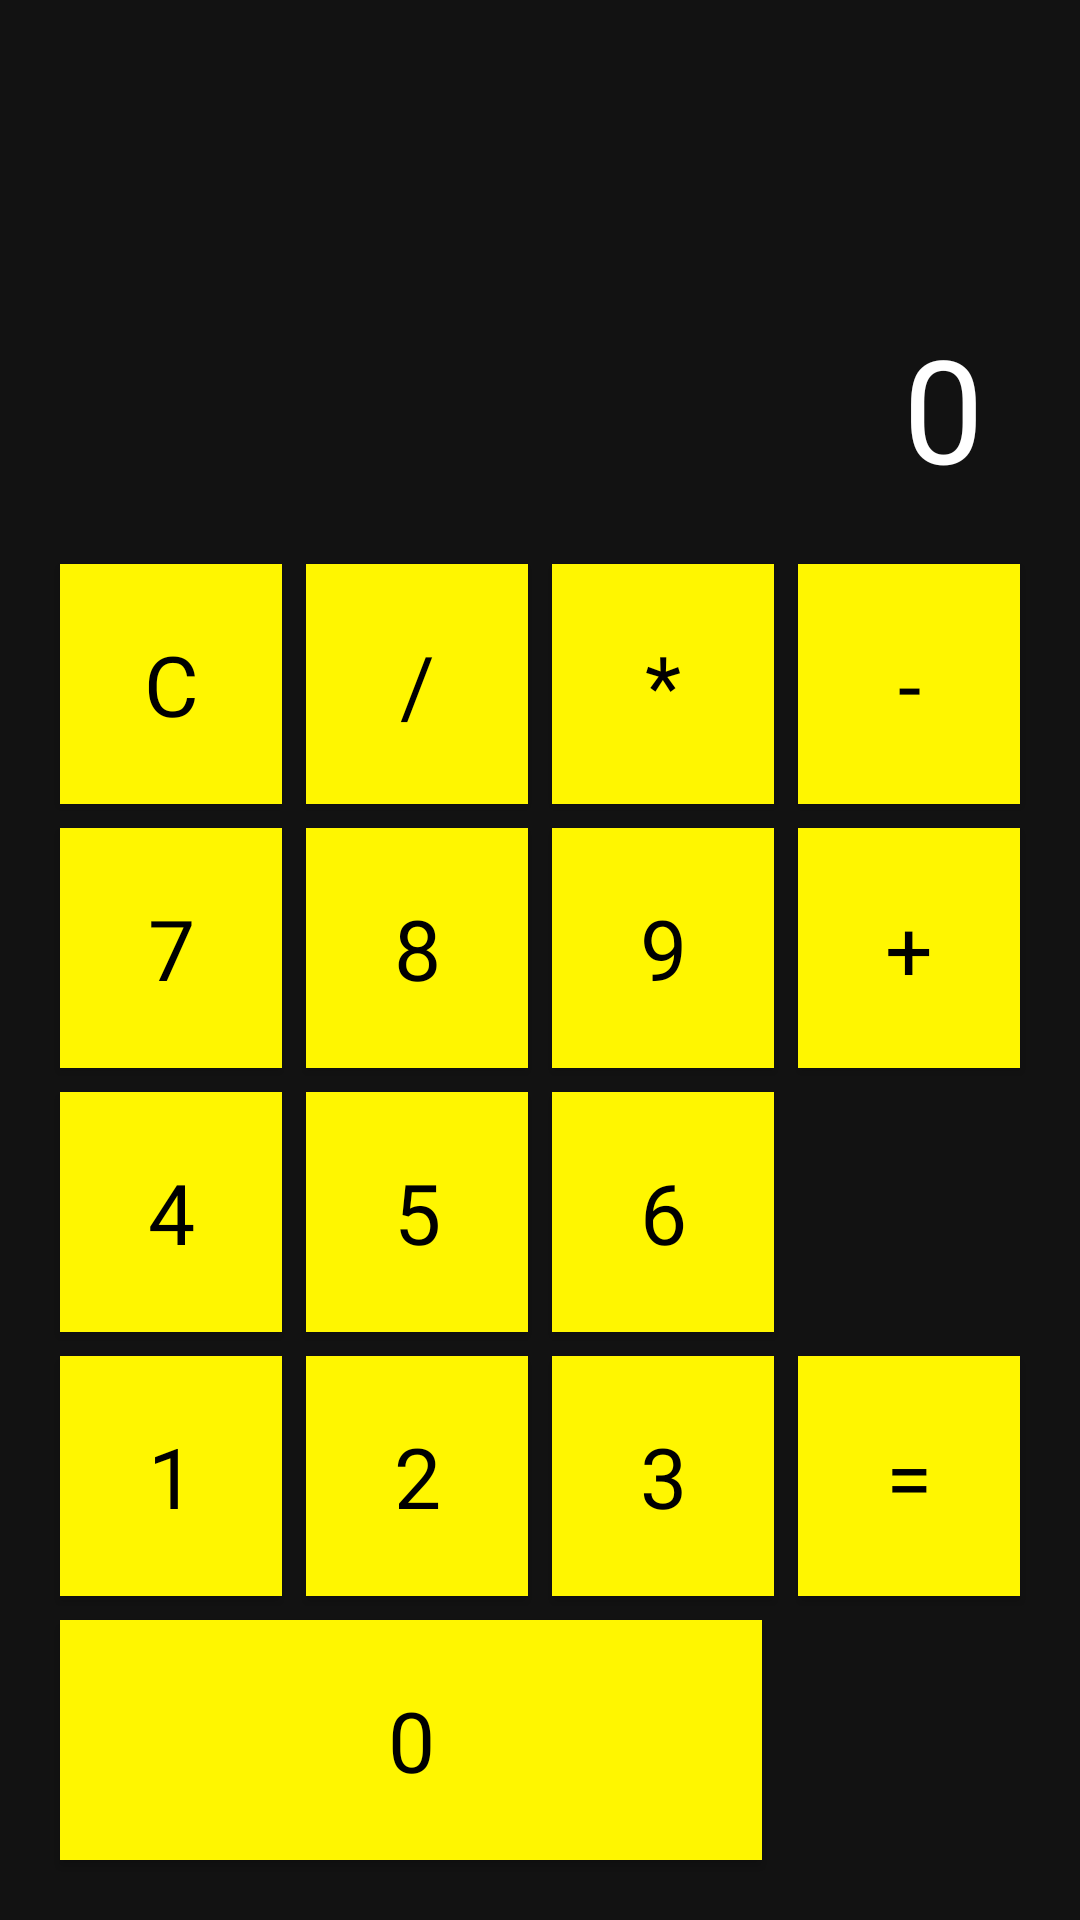

This screen was rendered from an Android layout file. Write that file and the resources it references.
<!-- AndroidManifest.xml: application theme Theme.AppCompat.Light.NoActionBar -->
<!-- res/layout/activity_calculator.xml -->
<?xml version="1.0" encoding="utf-8"?>
<LinearLayout xmlns:android="http://schemas.android.com/apk/res/android"
    android:layout_width="match_parent"
    android:layout_height="match_parent"
    android:background="#121212"
    android:orientation="vertical"
    android:padding="16dp">

    <TextView
        android:id="@+id/resultTextView"
        android:layout_width="match_parent"
        android:layout_height="0dp"
        android:layout_weight="1"
        android:gravity="bottom|end"
        android:padding="16dp"
        android:text="0"
        android:textColor="#FFFFFF"
        android:textSize="48sp"
        android:fontFamily="@font/patrick_hand" />

    <LinearLayout
        android:layout_width="match_parent"
        android:layout_height="wrap_content"
        android:orientation="horizontal">
        <Button android:id="@+id/btnC" android:text="C" style="@style/CalcButton"/>
        <Button android:id="@+id/btnDiv" android:text="/" style="@style/CalcButton"/>
        <Button android:id="@+id/btnMul" android:text="*" style="@style/CalcButton"/>
        <Button android:id="@+id/btnSub" android:text="-" style="@style/CalcButton"/>
    </LinearLayout>

    <LinearLayout
        android:layout_width="match_parent"
        android:layout_height="wrap_content"
        android:orientation="horizontal">
        <Button android:id="@+id/btn7" android:text="7" style="@style/CalcButton"/>
        <Button android:id="@+id/btn8" android:text="8" style="@style/CalcButton"/>
        <Button android:id="@+id/btn9" android:text="9" style="@style/CalcButton"/>
        <Button android:id="@+id/btnAdd" android:text="+" style="@style/CalcButton"/>
    </LinearLayout>

    <LinearLayout
        android:layout_width="match_parent"
        android:layout_height="wrap_content"
        android:orientation="horizontal">
        <Button android:id="@+id/btn4" android:text="4" style="@style/CalcButton"/>
        <Button android:id="@+id/btn5" android:text="5" style="@style/CalcButton"/>
        <Button android:id="@+id/btn6" android:text="6" style="@style/CalcButton"/>
        <Space android:layout_width="0dp" android:layout_height="wrap_content" android:layout_weight="1" android:layout_margin="4dp"/>
    </LinearLayout>

    <LinearLayout
        android:layout_width="match_parent"
        android:layout_height="wrap_content"
        android:orientation="horizontal">
        <Button android:id="@+id/btn1" android:text="1" style="@style/CalcButton"/>
        <Button android:id="@+id/btn2" android:text="2" style="@style/CalcButton"/>
        <Button android:id="@+id/btn3" android:text="3" style="@style/CalcButton"/>
        <Button android:id="@+id/btnEqual" android:text="=" style="@style/CalcButton"/>
    </LinearLayout>

    <LinearLayout
        android:layout_width="match_parent"
        android:layout_height="wrap_content"
        android:orientation="horizontal">
        <Button android:id="@+id/btn0" android:text="0" style="@style/CalcButton"
            android:layout_width="0dp"
            android:layout_weight="3"/>
        <Space android:layout_width="0dp" android:layout_height="wrap_content" android:layout_weight="1" android:layout_margin="4dp"/>
    </LinearLayout>
</LinearLayout>
<!-- resources referenced by this layout -->
<resources>
  <style name="CalcButton">
          <item name="android:layout_width">0dp</item>
          <item name="android:layout_height">80dp</item>
          <item name="android:layout_weight">1</item>
          <item name="android:layout_margin">4dp</item>
          <item name="android:background">#FFF600</item>
          <item name="android:textColor">#000000</item>
          <item name="android:textSize">28sp</item>
          <item name="android:fontFamily">@font/patrick_hand</item>
      </style>
</resources>
